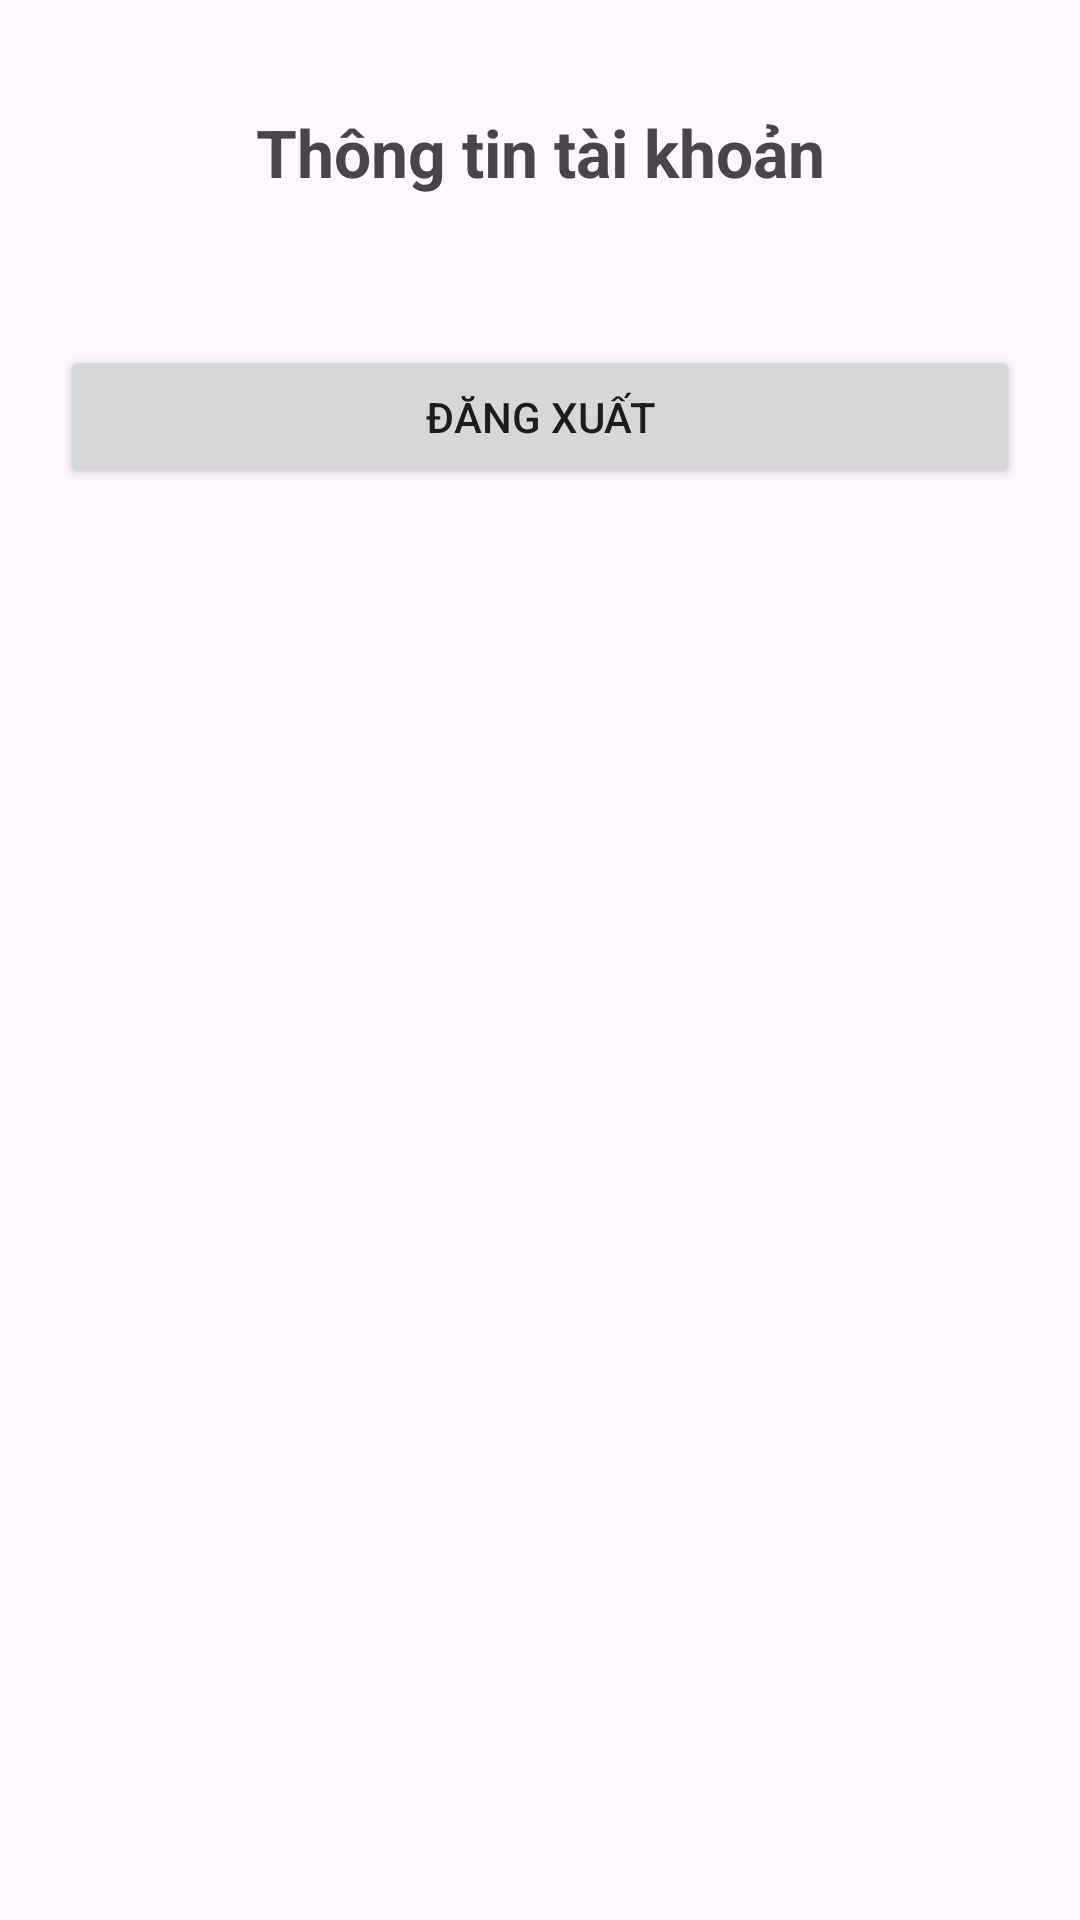

This screen was rendered from an Android layout file. Write that file and the resources it references.
<!-- AndroidManifest.xml: application theme Theme.KiemTra_LapTrinhUngDungDiDong_2474802010185 -->
<!-- res/layout/activity_profile.xml -->
<?xml version="1.0" encoding="utf-8"?>
<androidx.constraintlayout.widget.ConstraintLayout
    xmlns:android="http://schemas.android.com/apk/res/android"
    xmlns:app="http://schemas.android.com/apk/res-auto"
    android:layout_width="match_parent"
    android:layout_height="match_parent"
    android:padding="20dp">

    <TextView
        android:id="@+id/tvProfileTitle"
        android:layout_width="wrap_content"
        android:layout_height="wrap_content"
        android:layout_marginTop="16dp"
        android:text="Thông tin tài khoản"
        android:textSize="22sp"
        android:textStyle="bold"
        app:layout_constraintEnd_toEndOf="parent"
        app:layout_constraintStart_toStartOf="parent"
        app:layout_constraintTop_toTopOf="parent" />

    <TextView
        android:id="@+id/tvUserEmail"
        android:layout_width="wrap_content"
        android:layout_height="wrap_content"
        android:layout_marginTop="12dp"
        android:textSize="16sp"
        app:layout_constraintEnd_toEndOf="parent"
        app:layout_constraintStart_toStartOf="parent"
        app:layout_constraintTop_toBottomOf="@+id/tvProfileTitle" />

    <Button
        android:id="@+id/btnLogout"
        android:layout_width="0dp"
        android:layout_height="wrap_content"
        android:layout_marginTop="16dp"
        android:text="Đăng xuất"
        app:layout_constraintEnd_toEndOf="parent"
        app:layout_constraintStart_toStartOf="parent"
        app:layout_constraintTop_toBottomOf="@+id/tvUserEmail" />

    
    <ListView
        android:id="@+id/lvSkills"
        android:layout_width="0dp"
        android:layout_height="0dp"
        android:layout_marginTop="16dp"
        app:layout_constraintBottom_toBottomOf="parent"
        app:layout_constraintEnd_toEndOf="parent"
        app:layout_constraintStart_toStartOf="parent"
        app:layout_constraintTop_toBottomOf="@+id/btnLogout" />

</androidx.constraintlayout.widget.ConstraintLayout>
<!-- resources referenced by this layout -->
<resources>
  <style name="Theme.KiemTra_LapTrinhUngDungDiDong_2474802010185" parent="Base.Theme.KiemTra_LapTrinhUngDungDiDong_2474802010185" />
  <style name="Base.Theme.KiemTra_LapTrinhUngDungDiDong_2474802010185" parent="Theme.Material3.DayNight.NoActionBar">
          
          
      </style>
</resources>
